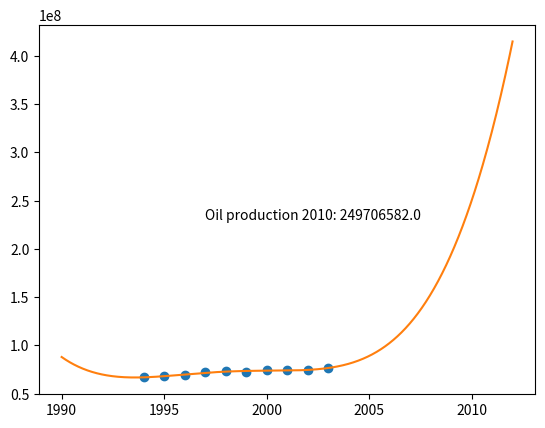

Reproduce this figure in Python.
#-*- coding: utf-8 -
import math
import numpy as np
import scipy as sp
import matplotlib.pyplot as plt
from scipy.interpolate import interp1d,PPoly
import numpy.polynomial.polynomial as poly

def plot():
    x=np.array([1994,1995,1996,1997,1998,1999,2000,2001,2002,2003])
    x1 =np.linspace(1990,2012,num=1000)
    y=np.array([67.052,68.008,69.803,72.024,73.400,72.063,74.669,74.487,74.065,76.777])*1e6

    #x=np.array([1920 ,1930, 1940, 1950, 1960, 1970, 1980, 1990])
    #y=np.array([106.5, 123.1, 132.1, 152.3, 180.7, 205.0, 227.2, 249.5])

    coeffs = poly.polyfit(x, y, 9)
    #coeffs = coeffs[::-1]
    p = np.poly1d(coeffs)
    p1= poly.polyval(x1,p)
    print(coeffs)
    plt.plot(x,y,'o',x1,p1,'-')#,x,y1,'--')#,x,y1,'--')
    plt.text(1997,2.3e8,'Oil production 2010: '+ str(poly.polyval(2010,coeffs)))
    plt.show()

plot()
